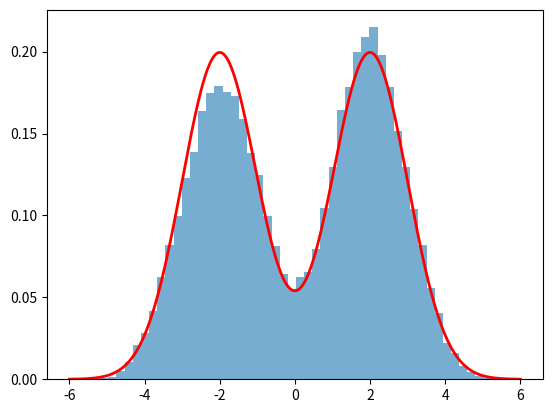

Write the Python code that produced this figure.
import numpy as np
import matplotlib.pyplot as plt
from scipy.stats import norm

def metropolis_hastings(target_density, proposal_sampler, initial_value, n_samples):
    samples = [initial_value]
    current_value = initial_value

    while len(samples) < n_samples:
        proposal = proposal_sampler(current_value)

        # Calculate the acceptance ratio
        ratio = target_density(proposal) / target_density(current_value)

        # Accept or reject the proposal
        if np.random.uniform(0, 1) < min(1, ratio):
            current_value = proposal

        samples.append(current_value)

    return np.array(samples)

# Target density function: mixture of two Gaussians
def target_density(x):
    return 0.5 * norm.pdf(x, -2, 1) + 0.5 * norm.pdf(x, 2, 1)

# Proposal sampler function: uniform distribution
def proposal_sampler(current):
    return np.random.uniform(current - 0.5, current + 0.5)

# Generate samples using the Metropolis-Hastings algorithm
samples = metropolis_hastings(target_density, proposal_sampler, initial_value=0.0, n_samples=50000)

# Plot the histogram of the samples
plt.hist(samples, bins=50, density=True, alpha=0.6)

# Plot the true mixture of two Gaussians
x = np.linspace(-6, 6, 1000)
plt.plot(x, target_density(x), 'r', lw=2)

plt.show()
